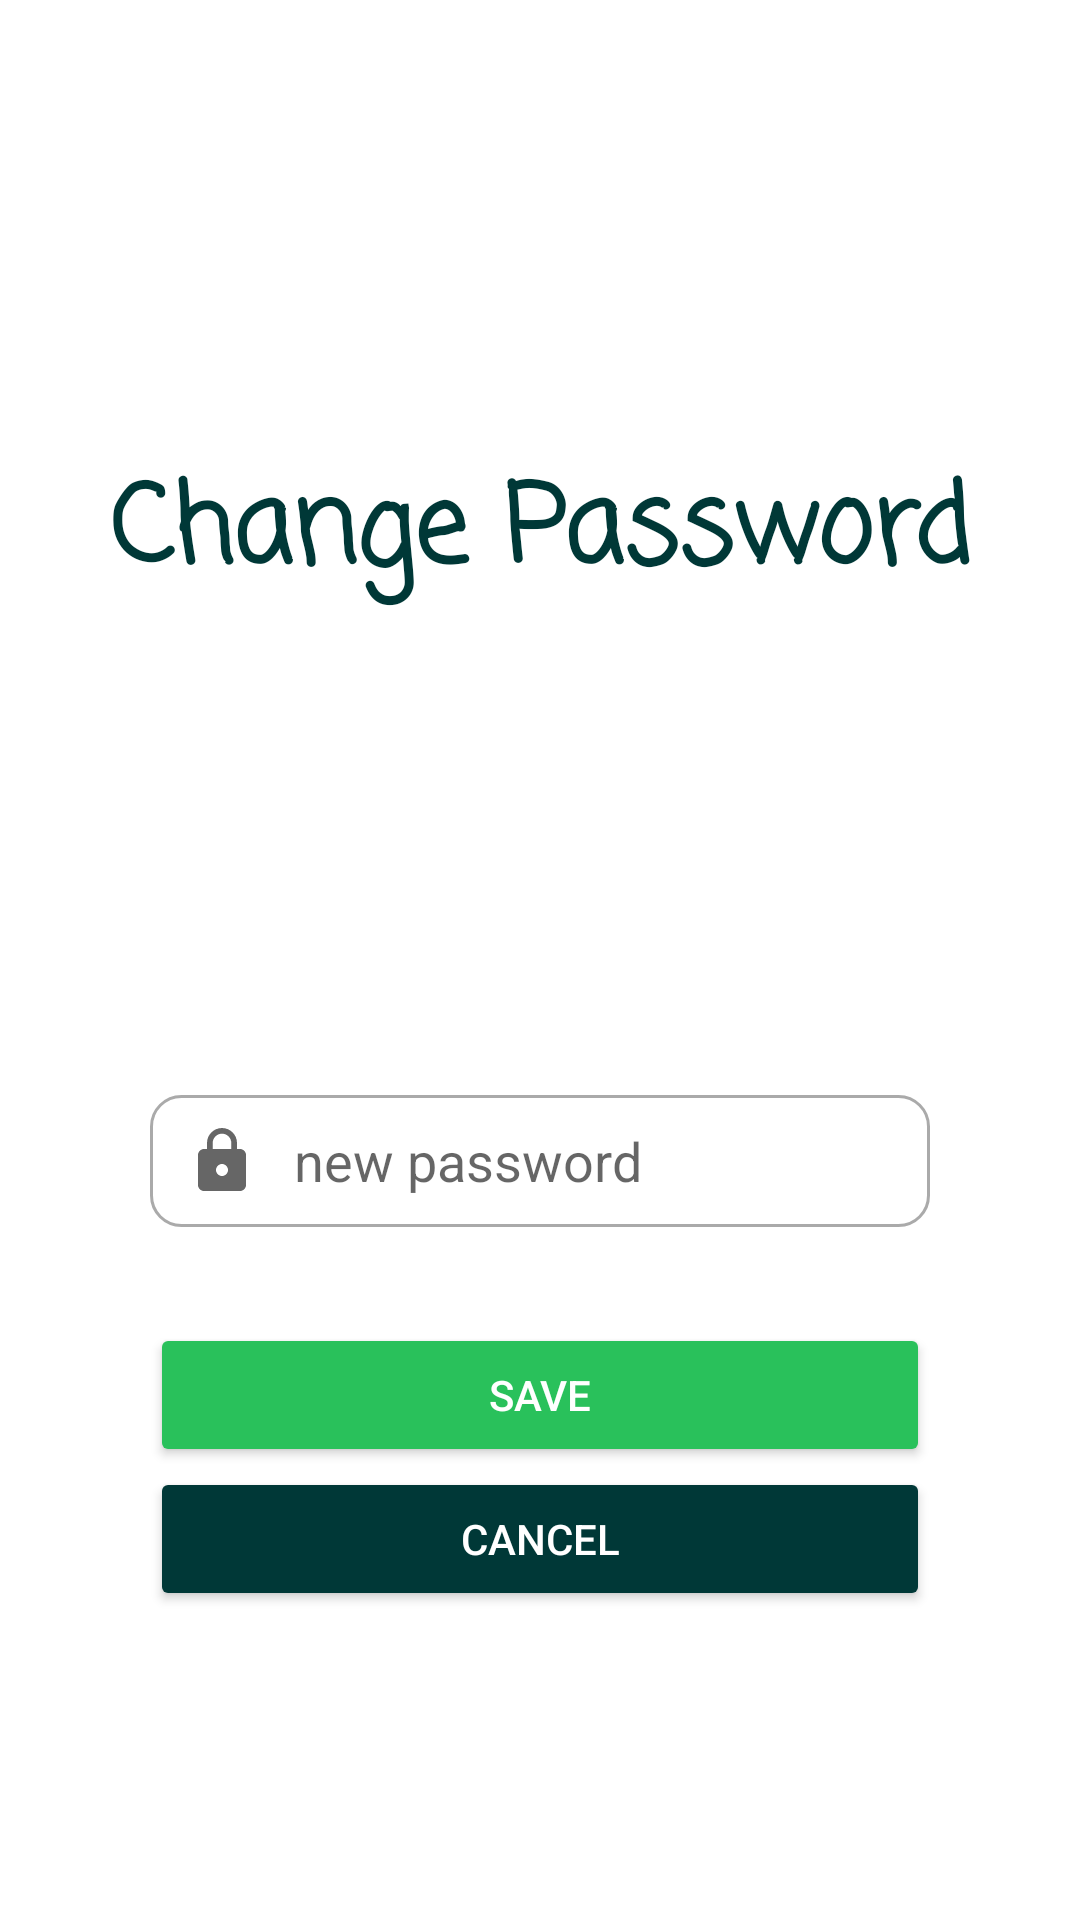

Write the Android layout XML for this screen, with the resource values it uses.
<!-- AndroidManifest.xml: application theme Theme.Providers_dashboard_app -->
<!-- res/layout/change_password_fragment.xml -->
<?xml version="1.0" encoding="utf-8"?>

<androidx.constraintlayout.widget.ConstraintLayout xmlns:android="http://schemas.android.com/apk/res/android"
    xmlns:app="http://schemas.android.com/apk/res-auto"
    xmlns:tools="http://schemas.android.com/tools"
    android:layout_width="match_parent"
    android:layout_height="match_parent"
    tools:context=".view.fragments.providersFragments.editDetails.changePasswordFragment">

    <EditText
        android:id="@+id/change_password_et"
        android:layout_width="0dp"
        android:layout_height="44dp"
        android:layout_marginStart="50dp"
        android:layout_marginEnd="50dp"
        android:layout_marginBottom="32dp"
        android:autofillHints="@string/email"
        android:background="@drawable/custom_input"
        android:drawableStart="@drawable/ic_lock"
        android:drawablePadding="12dp"
        android:ems="10"
        android:hint="@string/new_password"
        android:inputType="textPassword"
        android:paddingStart="12dp"
        android:paddingEnd="12dp"
        app:layout_constraintBottom_toTopOf="@+id/save_bt_change_password"
        app:layout_constraintEnd_toEndOf="parent"
        app:layout_constraintHorizontal_bias="0.0"
        app:layout_constraintStart_toStartOf="parent" />

    <Button
        android:id="@+id/save_bt_change_password"
        android:layout_width="0dp"
        android:layout_height="48dp"
        android:layout_marginStart="50dp"
        android:layout_marginEnd="50dp"
        android:backgroundTint="@color/green_light"
        android:paddingStart="12dp"
        android:paddingEnd="12dp"
        android:text="@string/save"
        android:textColor="@color/white"
        app:cornerRadius="10dp"
        app:layout_constraintBottom_toTopOf="@+id/cancel_bt_change_password"
        app:layout_constraintEnd_toEndOf="parent"
        app:layout_constraintHorizontal_bias="0.0"
        app:layout_constraintStart_toStartOf="parent"
        tools:targetApi="lollipop" />

    <Button
        android:id="@+id/cancel_bt_change_password"
        android:layout_width="0dp"
        android:layout_height="48dp"
        android:layout_marginStart="50dp"
        android:layout_marginEnd="50dp"
        android:layout_marginBottom="103dp"
        android:backgroundTint="@color/green_dark"
        android:paddingStart="12dp"
        android:paddingEnd="12dp"
        android:text="@string/cancel"
        android:textColor="@color/white"
        app:cornerRadius="10dp"
        app:layout_constraintBottom_toBottomOf="parent"
        app:layout_constraintEnd_toEndOf="parent"
        app:layout_constraintHorizontal_bias="0.0"
        app:layout_constraintStart_toStartOf="parent"
        tools:targetApi="lollipop" />

    <TextView
        android:id="@+id/edit_details_tv2"
        android:layout_width="0dp"
        android:layout_height="53dp"
        android:layout_marginStart="8dp"
        android:layout_marginTop="150dp"
        android:layout_marginEnd="8dp"
        android:fontFamily="casual"
        android:text="@string/change_password"
        android:textAlignment="center"
        android:textColor="@color/green_dark"
        android:textSize="36sp"
        android:textStyle="bold"
        app:layout_constraintEnd_toEndOf="parent"
        app:layout_constraintStart_toStartOf="parent"
        app:layout_constraintTop_toTopOf="parent" />
</androidx.constraintlayout.widget.ConstraintLayout>
<!-- resources referenced by this layout -->
<resources>
  <color name="green_dark">#003837</color>
  <color name="green_light">#29C15B</color>
  <color name="white">#FFFFFFFF</color>
  <!-- drawable custom_input (drawable) -->
  <?xml version="1.0" encoding="utf-8"?>
  
  <selector xmlns:android="http://schemas.android.com/apk/res/android">
      <item android:state_enabled="true" android:state_focused="true">
          <shape android:shape="rectangle">
              <solid android:color="@android:color/transparent" />
              <corners android:radius="10dp" />
              <stroke android:color="@color/green_dark" android:width="1dp"/>
          </shape>
      </item>
  
      <item android:state_enabled="true">
          <shape android:shape="rectangle">
              <solid android:color="@android:color/transparent" />
              <corners android:radius="10dp" />
              <stroke android:color="@color/gray_dark" android:width="1dp" />
          </shape>
      </item>
  </selector>
  <!-- drawable ic_lock (drawable) -->
  <vector xmlns:android="http://schemas.android.com/apk/res/android"
      xmlns:tools="http://schemas.android.com/tools"
      android:width="24dp"
      android:height="24dp"
      android:viewportWidth="24"
      android:viewportHeight="24"
      android:tint="?attr/colorControlNormal"
      tools:ignore="VectorRaster">
    <path
        android:fillColor="@android:color/darker_gray"
        android:pathData="M18,8h-1L17,6c0,-2.76 -2.24,-5 -5,-5S7,3.24 7,6v2L6,8c-1.1,0 -2,0.9 -2,2v10c0,1.1 0.9,2 2,2h12c1.1,0 2,-0.9 2,-2L20,10c0,-1.1 -0.9,-2 -2,-2zM12,17c-1.1,0 -2,-0.9 -2,-2s0.9,-2 2,-2 2,0.9 2,2 -0.9,2 -2,2zM15.1,8L8.9,8L8.9,6c0,-1.71 1.39,-3.1 3.1,-3.1 1.71,0 3.1,1.39 3.1,3.1v2z"
        tools:ignore="VectorRaster" />
  </vector>
  <string name="cancel">Cancel</string>
  <string name="change_password">Change Password</string>
  <string name="email">email</string>
  <string name="new_password">new password</string>
  <string name="save">save</string>
  <style name="Theme.Providers_dashboard_app" parent="Theme.MaterialComponents.DayNight.NoActionBar">
  
          
          <item name="colorPrimary">@color/green_light</item>
          <item name="colorPrimaryVariant">@color/green_dark</item>
          <item name="colorOnPrimary">#080B09</item>
  
          
          <item name="colorSecondary">@color/green_dark</item>
          <item name="colorSecondaryVariant">@color/green_dark</item>
          <item name="colorOnSecondary">#080B09</item>
  
          <item name="android:statusBarColor" tools:targetApi="l">@color/green_light</item>
  
          
  
      </style>
  <color name="gray_dark">@android:color/darker_gray</color>
</resources>
